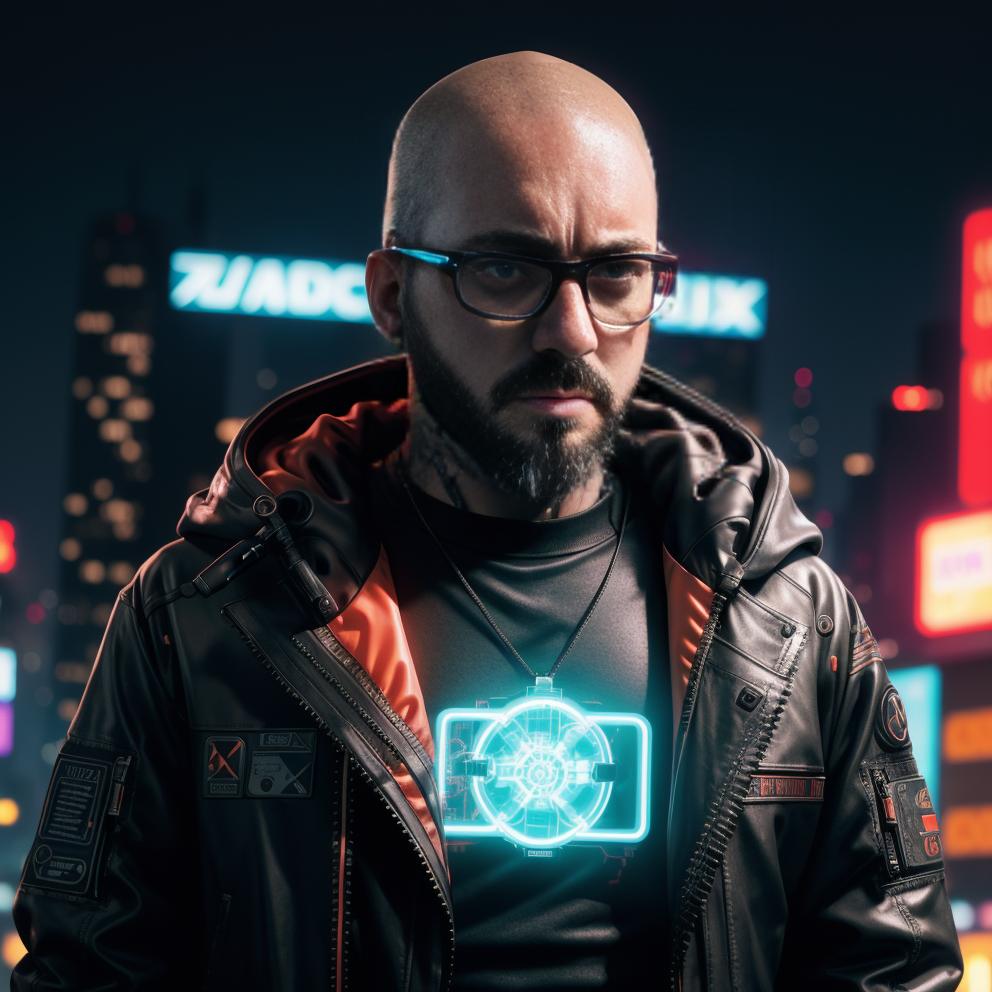
Generation parameters embedded in this image by AUTOMATIC1111 Stable Diffusion web UI or a fork of it (Forge, ...) (PNG 'parameters' text chunk):
1man, cable, cyberpunk, cyberpunk style, cyborg, facial hair, hood, jacket, looking at viewer, male focus, neon lights, open clothes, realistic, science fiction, solo, upper body,beard,glasses,spectacular explosion
<lora:sdxl_cyberpunk:0.65>, open eyes,perfect eyes, no hair
Negative prompt: (worst quality:1.5), (low quality:1.5), (normal quality:1.5), lowres, bad anatomy, bad hands, multiple eyebrow, (cropped), extra limb, missing limbs, deformed hands, long neck, long body, (bad hands), signature, username, artist name, conjoined fingers, deformed fingers, ugly eyes, imperfect eyes, skewed eyes, unnatural face, unnatural body, error, painting by bad-artist layman work, worst quality, ugly, (deformed|distorted|disfigured:1.21), poorly drawn, bad anatomy, wrong anatomy, mutation, mutated, (mutated hands AND fingers:1.21), bad hands, bad fingers, loss of a limb, extra limb, missing limb, floating limbs, amputation, Yaeba, photo, deformed, black and white, realism, disfigured, low contrast, long neck,nsfw,deformed eyes,hair
Steps: 30, Sampler: Euler a, Schedule type: Automatic, CFG scale: 8, Seed: 2906116358, Size: 496x496, Model hash: 17c7200db4, Model: sdxl_cyberpunk, Denoising strength: 0.45, Hires upscale: 2, Hires upscaler: Latent, Version: v1.9.3-amd-13-g517aaaff